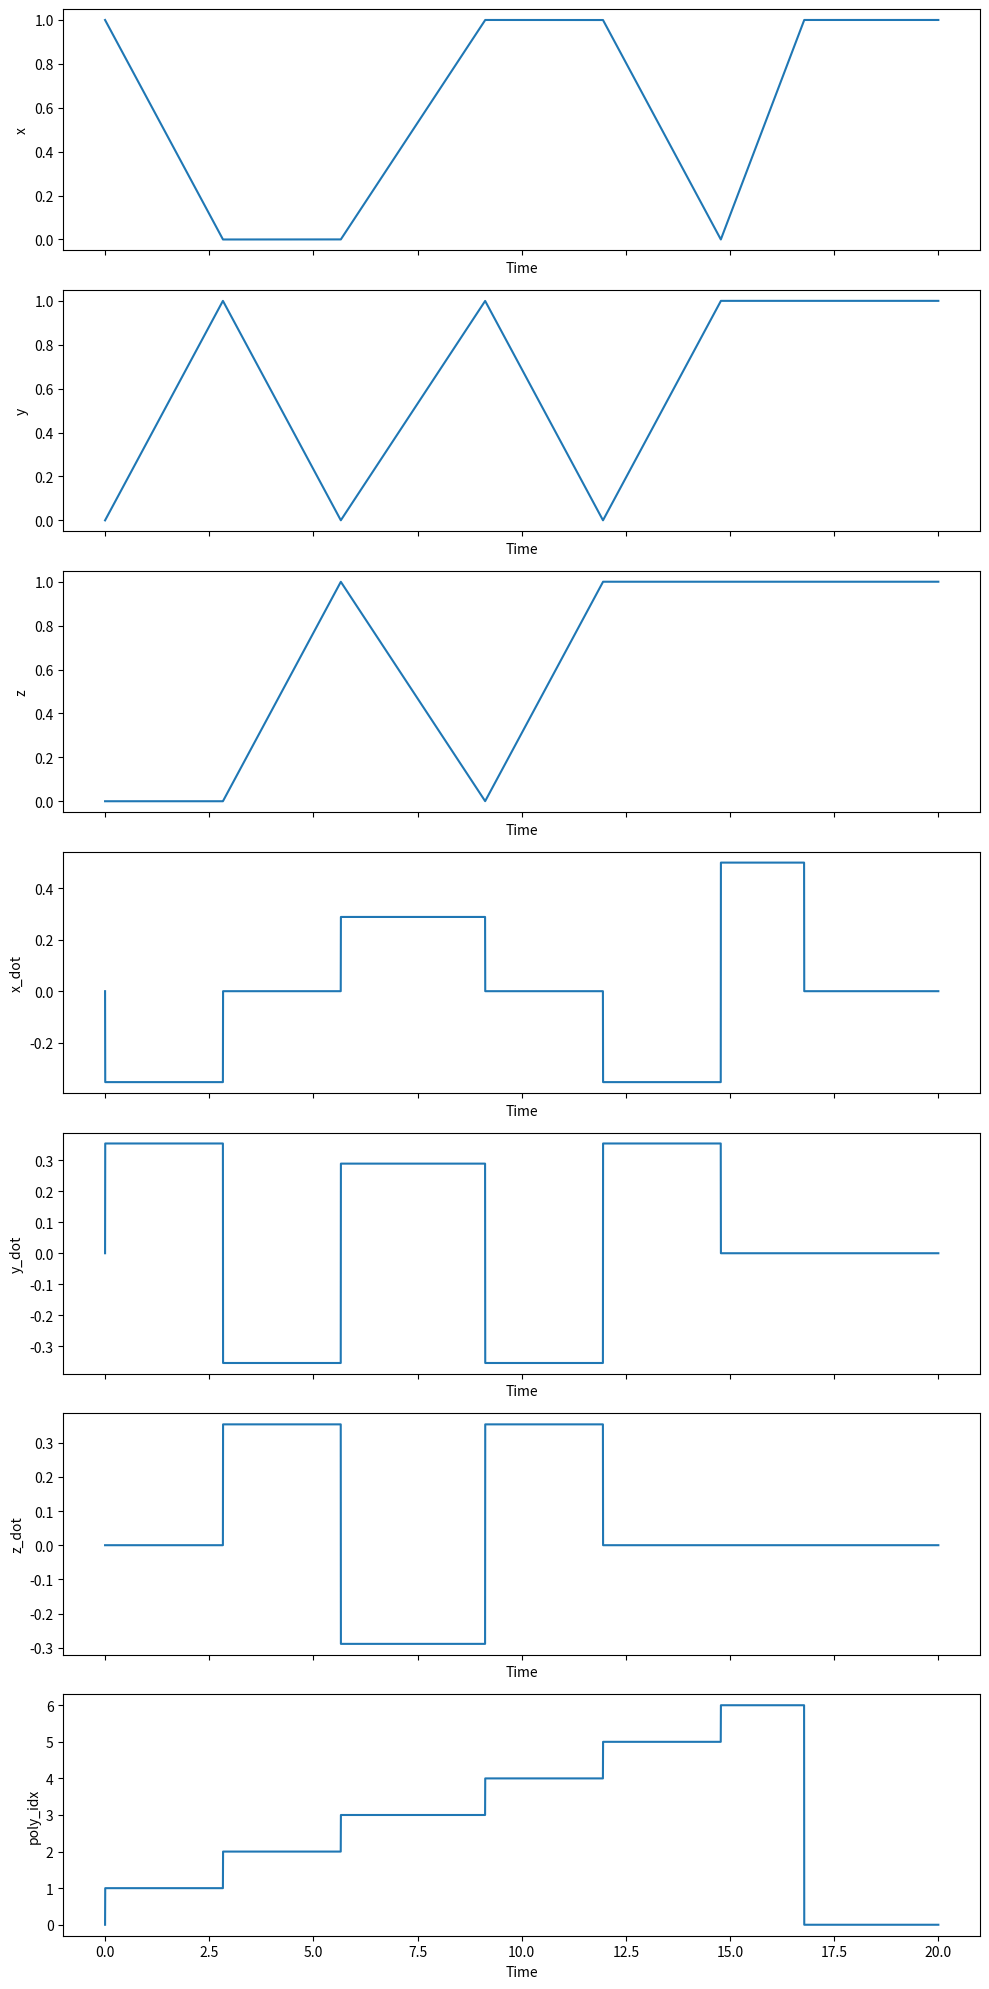

This figure's Python source:
import numpy as np

class WaypointTraj(object):
    """

    """
    def __init__(self, points):
        """
        This is the constructor for the Trajectory object. A fresh trajectory
        object will be constructed before each mission. For a waypoint
        trajectory, the input argument is an array of 3D destination
        coordinates. You are free to choose the times of arrival and the path
        taken between the points in any way you like.

        You should initialize parameters and pre-compute values such as
        polynomial coefficients here.

        Inputs:
            points, (N, 3) array of N waypoint coordinates in 3D
        """

        # STUDENT CODE HERE
        print(points)
        self.points = points
        self.velocity = 0.5
        self.line_segments = None
        self.segment_distances = None
        self.segment_directions = None
        self.segment_times = None
        self.cumulative_times = None

        if self.points.shape[0] > 1:
            self.points = np.insert(self.points, 0, points[0], axis=0)
            self.line_segments = np.diff(self.points, axis=0)
            self.segment_distances = np.linalg.norm(self.line_segments, axis=1)
            self.segment_directions = np.nan_to_num(self.line_segments / (self.segment_distances[:, np.newaxis]+1e-8))
            self.segment_times = self.segment_distances / self.velocity
            self.cumulative_times = np.cumsum(self.segment_times)
            self.cumulative_times = np.insert(self.cumulative_times, 0, 0)
            


    def update(self, t):
        """
        Given the present time, return the desired flat output and derivatives.

        Inputs
            t, time, s
        Outputs
            flat_output, a dict describing the present desired flat outputs with keys
                x,        position, m
                x_dot,    velocity, m/s
                x_ddot,   acceleration, m/s**2
                x_dddot,  jerk, m/s**3
                x_ddddot, snap, m/s**4
                yaw,      yaw angle, rad
                yaw_dot,  yaw rate, rad/s
        """
        x        = np.zeros((3,))
        x_dot    = np.zeros((3,))
        x_ddot   = np.zeros((3,))
        x_dddot  = np.zeros((3,))
        x_ddddot = np.zeros((3,))
        yaw = 0
        yaw_dot = 0
        poly_idx = 0

        # STUDENT CODE HERE

        if self.points.shape[0] > 1:
            if t < self.cumulative_times[-1]:
                poly_idx = max(0, self.cumulative_times.searchsorted(t) - 1)
                x = self.points[poly_idx] + self.segment_directions[poly_idx] * self.velocity * (t - self.cumulative_times[poly_idx])
                x_dot = self.segment_directions[poly_idx] * self.velocity
            if t >= self.cumulative_times[-1]:
                x = self.points[-1]
                x_dot = np.zeros((3,))
        elif self.points.shape[0] == 1:
            x = self.points[0]
            x_dot = np.zeros((3,))
        else:
            x = True
            x_dot = np.zeros((3,))

        flat_output = { 'x':x, 'x_dot':x_dot, 'x_ddot':x_ddot, 'x_dddot':x_dddot, 'x_ddddot':x_ddddot,
                        'yaw':yaw, 'yaw_dot':yaw_dot, 'poly_idx':poly_idx}
        return flat_output


if __name__ == "__main__":
    points = np.array([[1,0,0],
                       [0,1,0],
                       [0,0,1],
                       [1,1,0],
                       [1,0,1],
                       [0,1,1],
                       [1,1,1]])
    # points = np.array([[0.0, 0.0, 1.0],
    #                    [0.0, 1.0, 1.0],
    #                    [1.0, 1.0, 1.0],
    #                    [0.0, 0.0, 1.0]])
    # points = np.array([
    #  [0.0, 0.0, 0.0],
    #     [2.0, 0.0, 0.0],
    #     [2.0, 2.0, 0.0],
    #     [2.0, 2.0, 2.0],
    #     [0.0, 2.0, 2.0],
    #     [0.0, 0.0, 2.0]])
    # points = np.array([])
    wp = WaypointTraj(points)
    t = np.arange(0, 20, 1/500)


    
    import matplotlib.pyplot as plt

    x = np.array([output['x'][0] for output in [wp.update(time) for time in t]])
    y = np.array([output['x'][1] for output in [wp.update(time) for time in t]])
    z = np.array([output['x'][2] for output in [wp.update(time) for time in t]])
    x_dot = np.array([output['x_dot'][0] for output in [wp.update(time) for time in t]])
    y_dot = np.array([output['x_dot'][1] for output in [wp.update(time) for time in t]])
    z_dot = np.array([output['x_dot'][2] for output in [wp.update(time) for time in t]])
    poly_idx = np.array([output['poly_idx'] for output in [wp.update(time) for time in t]])

    fig, axs = plt.subplots(7, 1, figsize=(10, 20), sharex=True)

    axs[0].plot(t, x)
    axs[0].set_ylabel('x')
    axs[0].set_xlabel('Time')

    axs[1].plot(t, y)
    axs[1].set_ylabel('y')
    axs[1].set_xlabel('Time')

    axs[2].plot(t, z)
    axs[2].set_ylabel('z')
    axs[2].set_xlabel('Time')

    axs[3].plot(t, x_dot)
    axs[3].set_ylabel('x_dot')
    axs[3].set_xlabel('Time')

    axs[4].plot(t, y_dot)
    axs[4].set_ylabel('y_dot')
    axs[4].set_xlabel('Time')

    axs[5].plot(t, z_dot)
    axs[5].set_ylabel('z_dot')
    axs[5].set_xlabel('Time')

    axs[6].plot(t, poly_idx)
    axs[6].set_ylabel('poly_idx')
    axs[6].set_xlabel('Time')

    plt.tight_layout()
    plt.show()